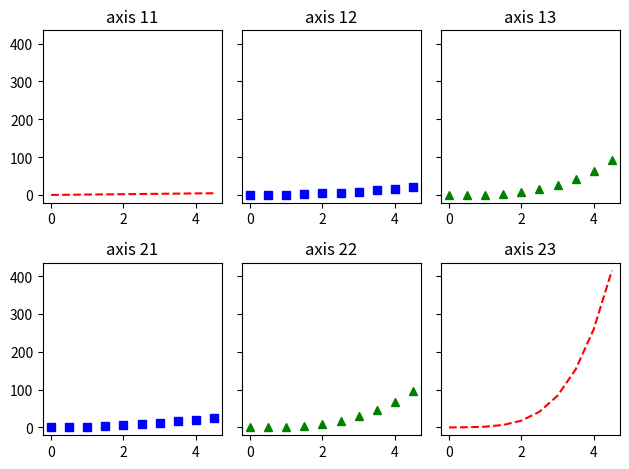

Here is the Python script that generated this plot:
'''
Sub Plots
=========

You can plot more than one set of axes on a figure.  Here we create a grid of 2x3 axes and add some sample data 
to each set of axes.
'''

import numpy as np
import matplotlib.pyplot as plt

t = np.arange(0.0, 5.0, 0.5)
redDashes = "r--"
blueSquares = "bs"
greenTriangles = "g^"

# create a group of axes arranged in a grid of rows and columns
row = 2
columns = 3
fig, axes = plt.subplots(row, columns, sharey=True)

axes[0][0].plot(t, t,    redDashes)
axes[0][1].plot(t, t**2, blueSquares)  
axes[0][2].plot(t, t**3, greenTriangles)
axes[1][0].plot(t, t+t**2, blueSquares)
axes[1][1].plot(t, t+t**3, greenTriangles)  
axes[1][2].plot(t, t+t**4, redDashes)

axes[0][0].set_title("axis 11")
axes[0][1].set_title("axis 12")
axes[0][2].set_title("axis 13")
axes[1][0].set_title("axis 21")
axes[1][1].set_title("axis 22")
axes[1][2].set_title("axis 23")

plt.gcf().canvas.manager.set_window_title('Figure with 2x3 set of Axes')
plt.tight_layout()
plt.show()

